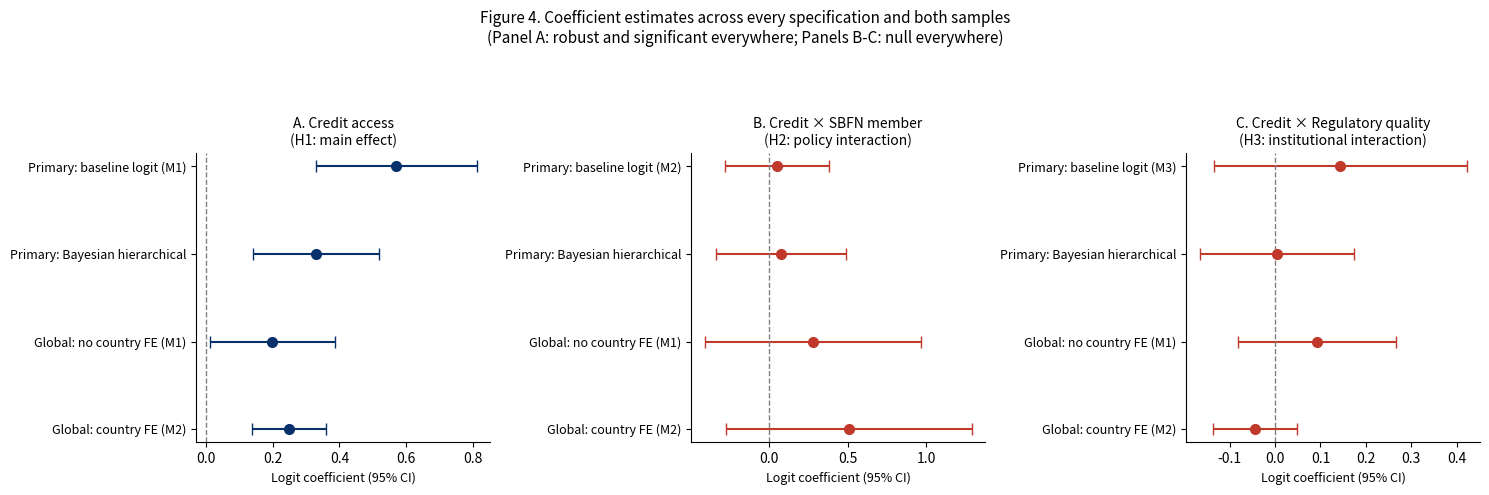

Write the Python code that produced this figure.
"""
Figure 4: coefficient forest plot spanning every specification in the
paper -- the single consolidated visual answer to "where are the
results," replacing the reader's need to hunt coefficients out of
prose across five subsections.
"""
import matplotlib.pyplot as plt
import numpy as np

# (label, coef, se, dof for a rough 95% CI via 1.96*se)
CREDIT = [
    ('Primary: baseline logit (M1)', 0.571, 0.123),
    ('Primary: Bayesian hierarchical', 0.330, 0.097),
    ('Global: no country FE (M1)', 0.198, 0.096),
    ('Global: country FE (M2)', 0.249, 0.057),
]
SBFN_INTERACTION = [
    ('Primary: baseline logit (M2)', 0.049, 0.168),
    ('Primary: Bayesian hierarchical', 0.072, 0.211),
    ('Global: no country FE (M1)', 0.278, 0.352),
    ('Global: country FE (M2)', 0.506, 0.399),
]
WGI_INTERACTION = [
    ('Primary: baseline logit (M3)', 0.144, 0.142),
    ('Primary: Bayesian hierarchical', 0.004, 0.087),
    ('Global: no country FE (M1)', 0.092, 0.089),
    ('Global: country FE (M2)', -0.044, 0.047),
]

PANELS = [
    ('A. Credit access\n(H1: main effect)', CREDIT, '#08306b'),
    ('B. Credit × SBFN member\n(H2: policy interaction)', SBFN_INTERACTION, '#c0392b'),
    ('C. Credit × Regulatory quality\n(H3: institutional interaction)', WGI_INTERACTION, '#c0392b'),
]

fig, axes = plt.subplots(1, 3, figsize=(15, 5), sharey=False)

for ax, (title, data, color) in zip(axes, PANELS):
    labels = [d[0] for d in data][::-1]
    coefs = np.array([d[1] for d in data])[::-1]
    ses = np.array([d[2] for d in data])[::-1]
    ci = 1.96 * ses
    y = np.arange(len(labels))
    ax.errorbar(coefs, y, xerr=ci, fmt='o', color=color, ecolor=color, capsize=4, markersize=7)
    ax.axvline(0, color='grey', linestyle='--', linewidth=1)
    ax.set_yticks(y)
    ax.set_yticklabels(labels, fontsize=9)
    ax.set_title(title, fontsize=10)
    ax.set_xlabel('Logit coefficient (95% CI)', fontsize=9)
    ax.spines[['top', 'right']].set_visible(False)

fig.suptitle('Figure 4. Coefficient estimates across every specification and both samples\n'
             '(Panel A: robust and significant everywhere; Panels B-C: null everywhere)', fontsize=11)
plt.tight_layout(rect=[0, 0, 1, 0.90])

import os
os.makedirs('output/figures', exist_ok=True)
plt.savefig('output/figures/fig4_coefficient_plot.png', dpi=250, bbox_inches='tight')
print('Saved output/figures/fig4_coefficient_plot.png')
